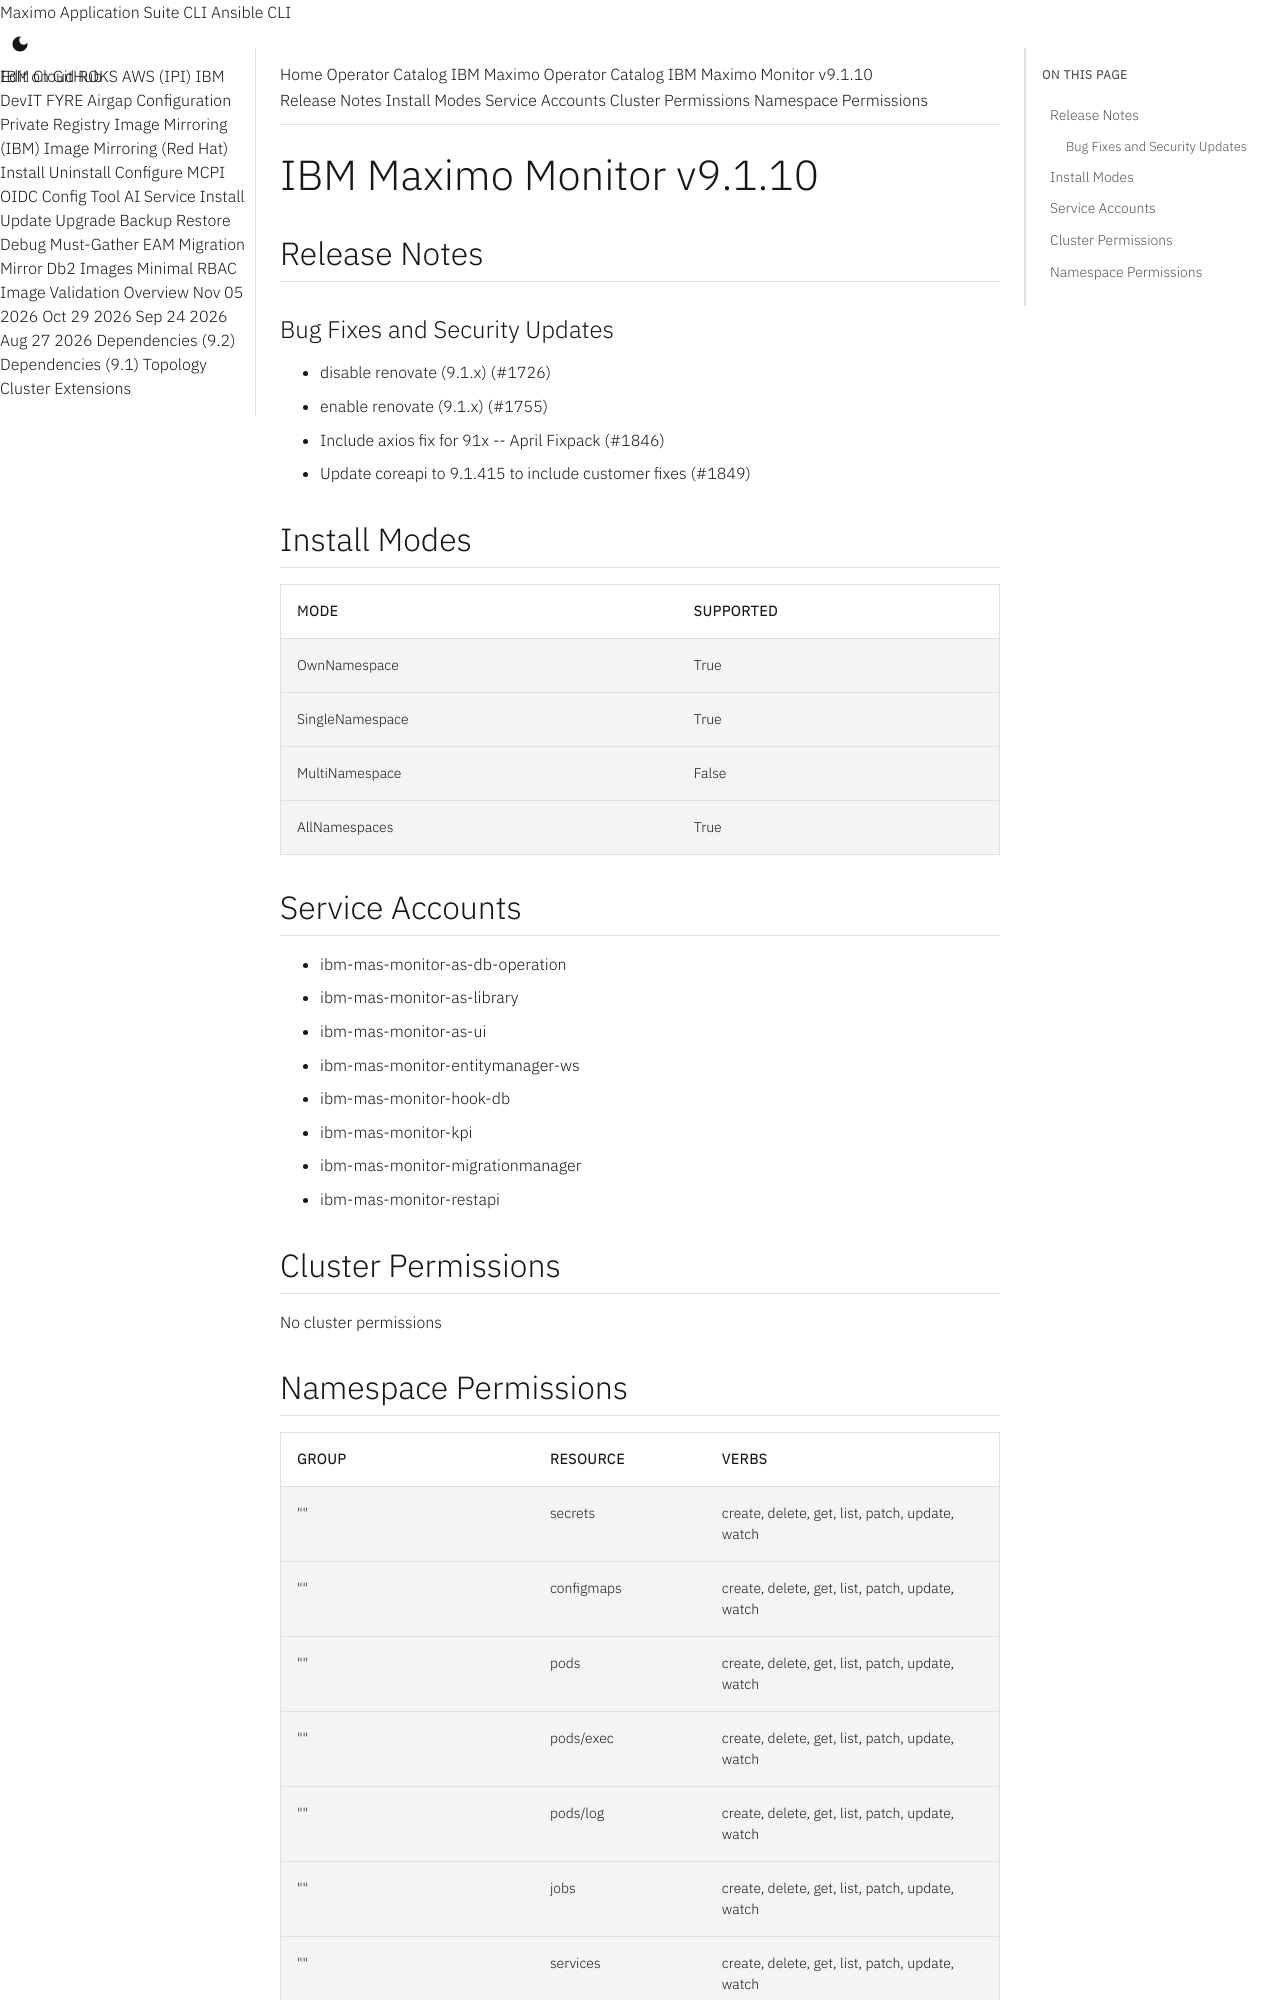

repository: ibm-mas/cli · page: catalogs/packages/ibm-mas-monitor/9.1.10/index.html · generator: mkdocs

extra_breadcrumb_title_1: Operator Catalog
extra_breadcrumb_title_2: IBM Maximo Operator Catalog
extra_breadcrumb_url_2: ../../../
nav_title: Operator Catalog

IBM Maximo Monitor v9.1.10
================================================================================

Release Notes
--------------------------------------------------------------------------------
### Bug Fixes and Security Updates
- disable renovate (9.1.x) (#1726)
- enable renovate (9.1.x) (#1755)
- Include axios fix for 91x -- April Fixpack (#1846)
- Update coreapi to 9.1.415 to include customer fixes (#1849)

Install Modes
--------------------------------------------------------------------------------
| Mode                 | Supported |
| :------------------- | :-------- |
| OwnNamespace         | True      |
| SingleNamespace      | True      |
| MultiNamespace       | False     |
| AllNamespaces        | True      |

Service Accounts
--------------------------------------------------------------------------------
- ibm-mas-monitor-as-db-operation
- ibm-mas-monitor-as-library
- ibm-mas-monitor-as-ui
- ibm-mas-monitor-entitymanager-ws
- ibm-mas-monitor-hook-db
- ibm-mas-monitor-kpi
- ibm-mas-monitor-migrationmanager
- ibm-mas-monitor-restapi

Cluster Permissions
--------------------------------------------------------------------------------
No cluster permissions
